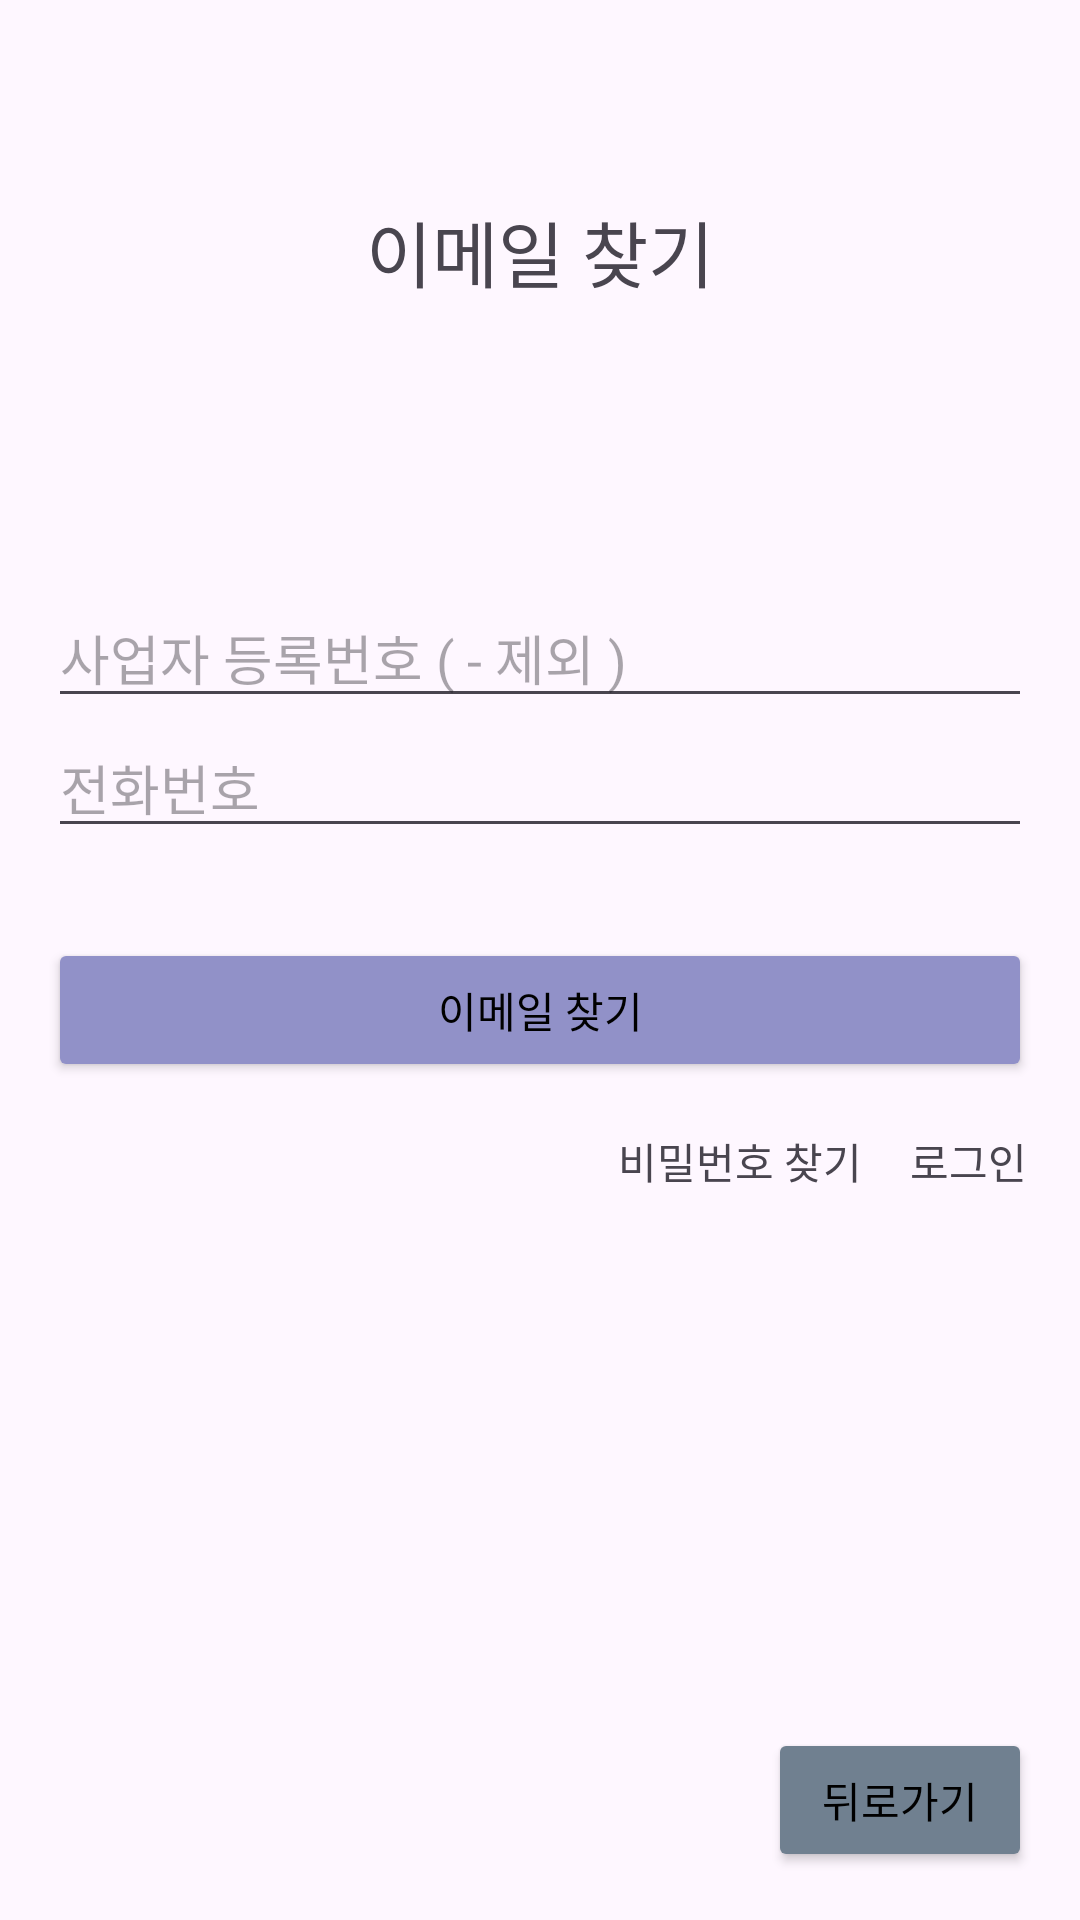

Write the Android layout XML for this screen, with the resource values it uses.
<!-- AndroidManifest.xml: application theme Theme.Kiosk02 -->
<!-- res/layout/activity_find_email_admin.xml -->
<?xml version="1.0" encoding="utf-8"?>
<androidx.constraintlayout.widget.ConstraintLayout xmlns:android="http://schemas.android.com/apk/res/android"
    android:layout_width="match_parent"
    android:layout_height="match_parent"
    xmlns:app="http://schemas.android.com/apk/res-auto"
    android:padding="16dp">

    <TextView
        android:id="@+id/AdminTitleTextView"
        android:layout_width="wrap_content"
        android:layout_height="wrap_content"
        android:text="이메일 찾기"
        android:textSize="24sp"
        android:layout_marginTop="50dp"
        app:layout_constraintTop_toTopOf="parent"
        app:layout_constraintStart_toStartOf="parent"
        app:layout_constraintEnd_toEndOf="parent"/>

    <ImageView
        android:id="@+id/AdminLogoImageView"
        android:layout_width="wrap_content"
        android:layout_height="wrap_content"
        android:src="@drawable/baseline_android_24"
        app:layout_constraintTop_toBottomOf="@id/AdminTitleTextView"
        app:layout_constraintStart_toStartOf="parent"
        app:layout_constraintEnd_toEndOf="parent"
        android:layout_marginTop="45dp"/>

    <EditText
        android:id="@+id/AdminBusinessNumEditText"
        android:layout_width="0dp"
        android:layout_height="wrap_content"
        android:hint="사업자 등록번호 ( - 제외 )"
        android:layout_marginTop="50dp"
        app:layout_constraintTop_toBottomOf="@id/AdminLogoImageView"
        app:layout_constraintStart_toStartOf="parent"
        app:layout_constraintEnd_toEndOf="parent"/>

    <EditText
        android:id="@+id/AdminPhoneEditText"
        android:layout_width="0dp"
        android:layout_height="wrap_content"
        android:hint="전화번호"
        android:layout_marginTop="0dp"
        app:layout_constraintTop_toBottomOf="@id/AdminBusinessNumEditText"
        app:layout_constraintStart_toStartOf="parent"
        app:layout_constraintEnd_toEndOf="parent"/>

    <Button
        android:id="@+id/AdminFindEmailButton"
        android:layout_width="0dp"
        android:layout_height="wrap_content"
        android:text="이메일 찾기"
        android:textColor="@color/black"
        android:backgroundTint="@color/navy01"
        app:layout_constraintTop_toBottomOf="@id/AdminPhoneEditText"
        app:layout_constraintStart_toStartOf="parent"
        app:layout_constraintEnd_toEndOf="parent"
        android:layout_marginTop="30dp"/>

    <TextView
        android:id="@+id/AdminPasswordFindTextView"
        android:layout_width="wrap_content"
        android:layout_height="wrap_content"
        android:text="비밀번호 찾기"
        app:layout_constraintTop_toBottomOf="@id/AdminFindEmailButton"
        app:layout_constraintStart_toStartOf="parent"
        android:layout_marginStart="190dp"
        android:layout_marginTop="16dp"/>

    <TextView
        android:id="@+id/AdminLoginTextView"
        android:layout_width="wrap_content"
        android:layout_height="wrap_content"
        android:text="로그인 화면"
        app:layout_constraintTop_toBottomOf="@id/AdminFindEmailButton"
        app:layout_constraintStart_toEndOf="@id/AdminPasswordFindTextView"
        android:layout_marginStart="16dp"
        android:layout_marginTop="16dp"/>
    <Button
        android:id="@+id/BackAdminFindEmailButton"
        android:layout_width="0dp"
        android:layout_height="wrap_content"
        android:text="뒤로가기"
        android:textColor="@color/black"
        android:backgroundTint="@color/gray01"
        app:layout_constraintBottom_toBottomOf="parent"
        app:layout_constraintEnd_toEndOf="parent"
        android:layout_marginTop="30dp"/>
</androidx.constraintlayout.widget.ConstraintLayout>
<!-- resources referenced by this layout -->
<resources>
  <color name="black">#FF000000</color>
  <color name="gray01">#708090</color>
  <color name="navy01">#9191c8</color>
  <style name="Theme.Kiosk02" parent="Base.Theme.Kiosk02" />
  <style name="Base.Theme.Kiosk02" parent="Theme.Material3.DayNight.NoActionBar">
          
          
      </style>
</resources>
